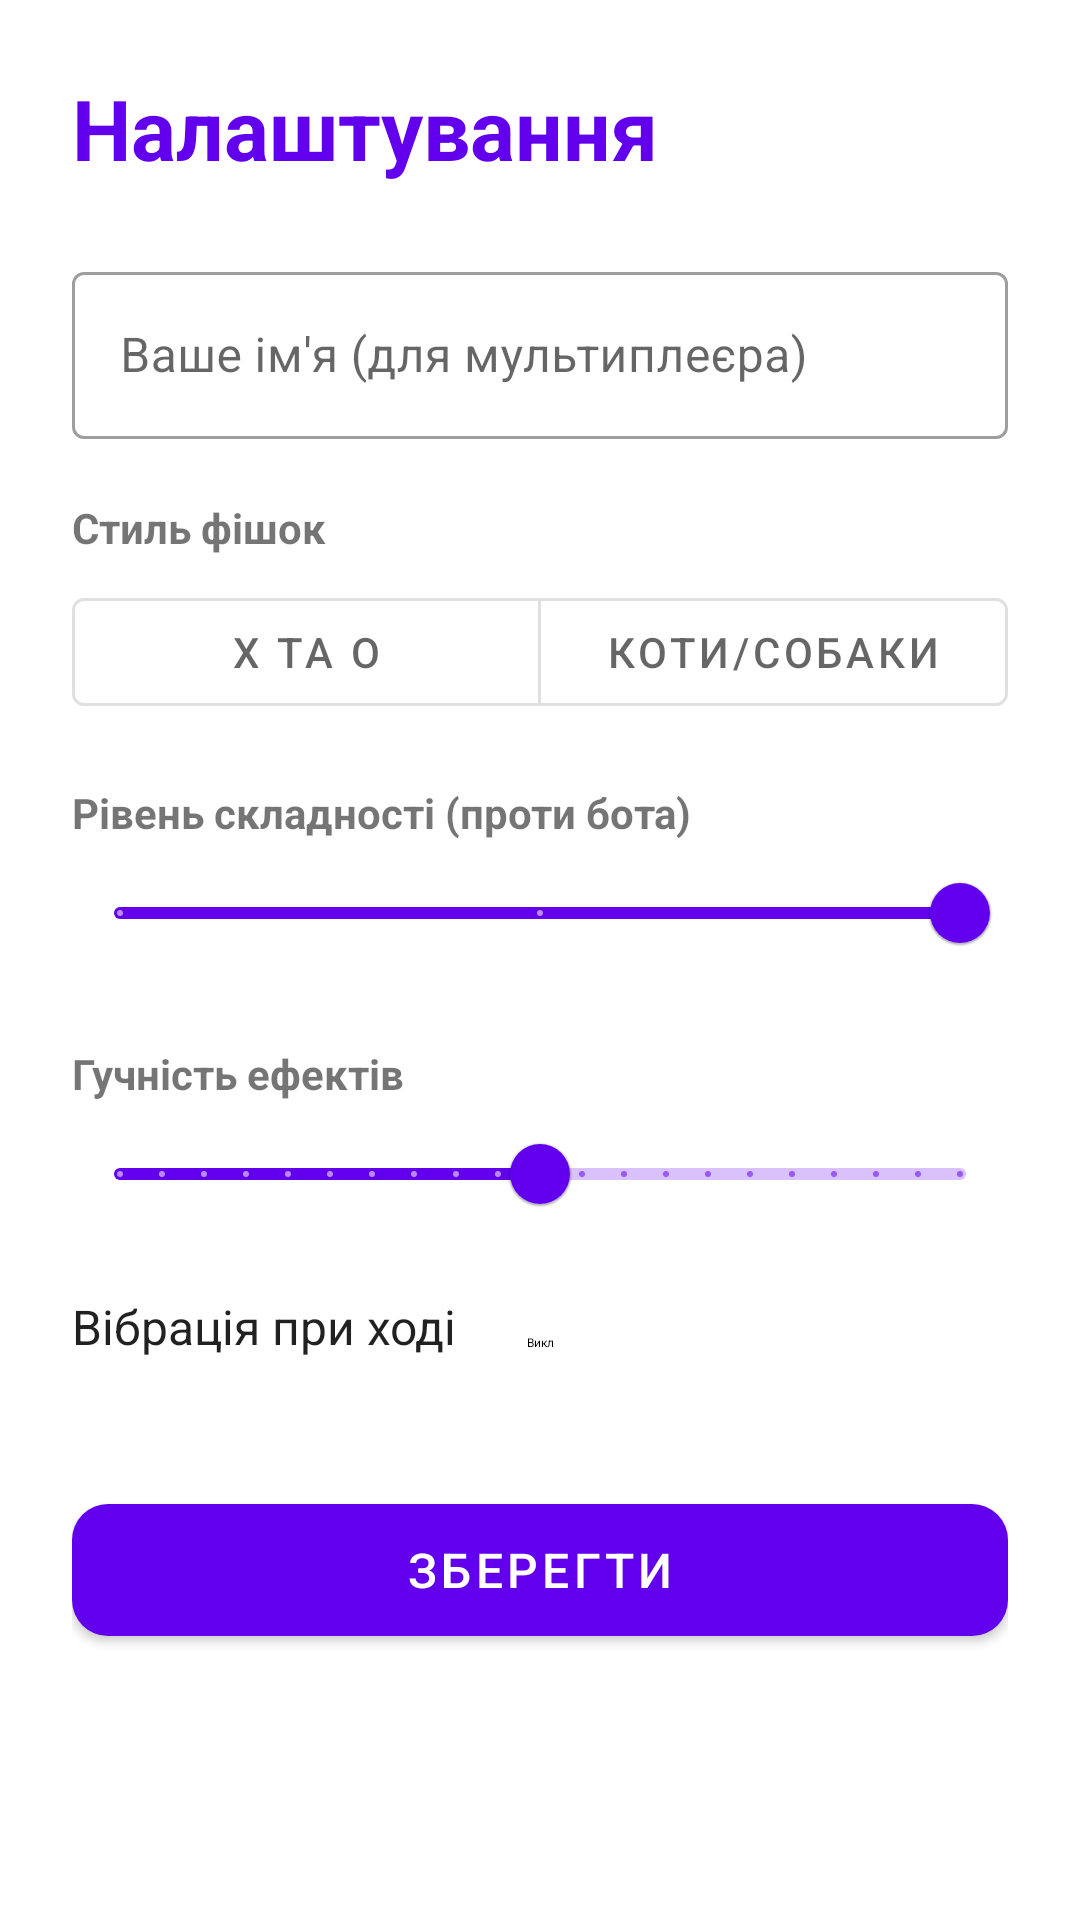

Produce the Android XML layout that renders to this screen, including the resource entries it uses.
<!-- AndroidManifest.xml: application theme Theme.TicTacConnect -->
<!-- res/layout/activity_settings.xml -->
<?xml version="1.0" encoding="utf-8"?>
<androidx.core.widget.NestedScrollView
    xmlns:android="http://schemas.android.com/apk/res/android"
    xmlns:app="http://schemas.android.com/apk/res-auto"
    xmlns:tools="http://schemas.android.com/tools"
    android:layout_width="match_parent"
    android:layout_height="match_parent"
    android:fillViewport="true"
    android:background="?android:attr/windowBackground"
    tools:context=".SettingsActivity">

    <LinearLayout
        android:layout_width="match_parent"
        android:layout_height="wrap_content"
        android:orientation="vertical"
        android:padding="24dp">

        <TextView
            android:layout_width="wrap_content"
            android:layout_height="wrap_content"
            android:text="Налаштування"
            android:textSize="28sp"
            android:textStyle="bold"
            android:textColor="?attr/colorPrimary"
            android:layout_marginBottom="24dp"/>

        <com.google.android.material.textfield.TextInputLayout
            android:layout_width="match_parent"
            android:layout_height="wrap_content"
            android:hint="Ваше ім'я (для мультиплеєра)"
            style="@style/Widget.MaterialComponents.TextInputLayout.OutlinedBox"
            android:layout_marginBottom="20dp">

            <com.google.android.material.textfield.TextInputEditText
                android:id="@+id/etPlayerName"
                android:layout_width="match_parent"
                android:layout_height="wrap_content"
                android:inputType="textPersonName"
                android:maxLength="15" />
        </com.google.android.material.textfield.TextInputLayout>

        <TextView
            android:layout_width="wrap_content"
            android:layout_height="wrap_content"
            android:text="Стиль фішок"
            android:textStyle="bold"
            android:layout_marginBottom="8dp"/>

        <com.google.android.material.button.MaterialButtonToggleGroup
            android:id="@+id/toggleStyle"
            android:layout_width="match_parent"
            android:layout_height="wrap_content"
            app:singleSelection="true"
            app:selectionRequired="true"
            android:layout_marginBottom="20dp">

            <com.google.android.material.button.MaterialButton
                android:id="@+id/btnStyleClassic"
                style="?attr/materialButtonOutlinedStyle"
                android:layout_width="0dp"
                android:layout_height="wrap_content"
                android:layout_weight="1"
                android:text="Х та О" />

            <com.google.android.material.button.MaterialButton
                android:id="@+id/btnStylePets"
                style="?attr/materialButtonOutlinedStyle"
                android:layout_width="0dp"
                android:layout_height="wrap_content"
                android:layout_weight="1"
                android:text="Коти/Собаки" />
        </com.google.android.material.button.MaterialButtonToggleGroup>

        <TextView
            android:layout_width="wrap_content"
            android:layout_height="wrap_content"
            android:text="Рівень складності (проти бота)"
            android:textStyle="bold" />

        <com.google.android.material.slider.Slider
            android:id="@+id/sliderDifficulty"
            android:layout_width="match_parent"
            android:layout_height="wrap_content"
            android:valueFrom="1.0"
            android:valueTo="3.0"
            android:stepSize="1.0"
            android:value="3.0"
            app:tickVisible="true"
            android:layout_marginBottom="20dp"/>

        <TextView
            android:layout_width="wrap_content"
            android:layout_height="wrap_content"
            android:text="Гучність ефектів"
            android:textStyle="bold" />

        <com.google.android.material.slider.Slider
            android:id="@+id/sliderVolume"
            android:layout_width="match_parent"
            android:layout_height="wrap_content"
            android:valueFrom="0.0"
            android:valueTo="100.0"
            android:stepSize="5.0"
            android:value="50.0"
            android:layout_marginBottom="16dp"/>

        <com.google.android.material.materialswitch.MaterialSwitch
            android:id="@+id/switchVibration"
            android:layout_width="match_parent"
            android:layout_height="wrap_content"
            android:text="Вібрація при ході"
            android:textSize="16sp"
            android:textOn="Вкл"
            android:textOff="Викл"
            android:layout_marginBottom="32dp"/>

        <com.google.android.material.button.MaterialButton
            android:id="@+id/btnSaveSettings"
            android:layout_width="match_parent"
            android:layout_height="56dp"
            android:text="Зберегти"
            android:textSize="16sp"
            app:cornerRadius="12dp" />

    </LinearLayout>
</androidx.core.widget.NestedScrollView>
<!-- resources referenced by this layout -->
<resources>
  <style name="Theme.TicTacConnect" parent="Theme.MaterialComponents.DayNight.DarkActionBar">
          
          <item name="colorPrimary">@color/purple_500</item>
          <item name="colorPrimaryVariant">@color/purple_700</item>
          <item name="colorOnPrimary">@color/white</item>
          
          <item name="colorSecondary">@color/teal_200</item>
          <item name="colorSecondaryVariant">@color/teal_700</item>
          <item name="colorOnSecondary">@color/black</item>
          
          <item name="android:statusBarColor">?attr/colorPrimaryVariant</item>
          
      </style>
  <color name="white">#FFFFFFFF</color>
  <!-- not gathered from this repository: default colours our renderer supplied (Android Studio template values) -->
  <color name="purple_500">#FF6200EE</color>
  <color name="purple_700">#FF3700B3</color>
  <color name="teal_200">#FF03DAC5</color>
  <color name="teal_700">#FF018786</color>
  <color name="black">#FF000000</color>
</resources>
